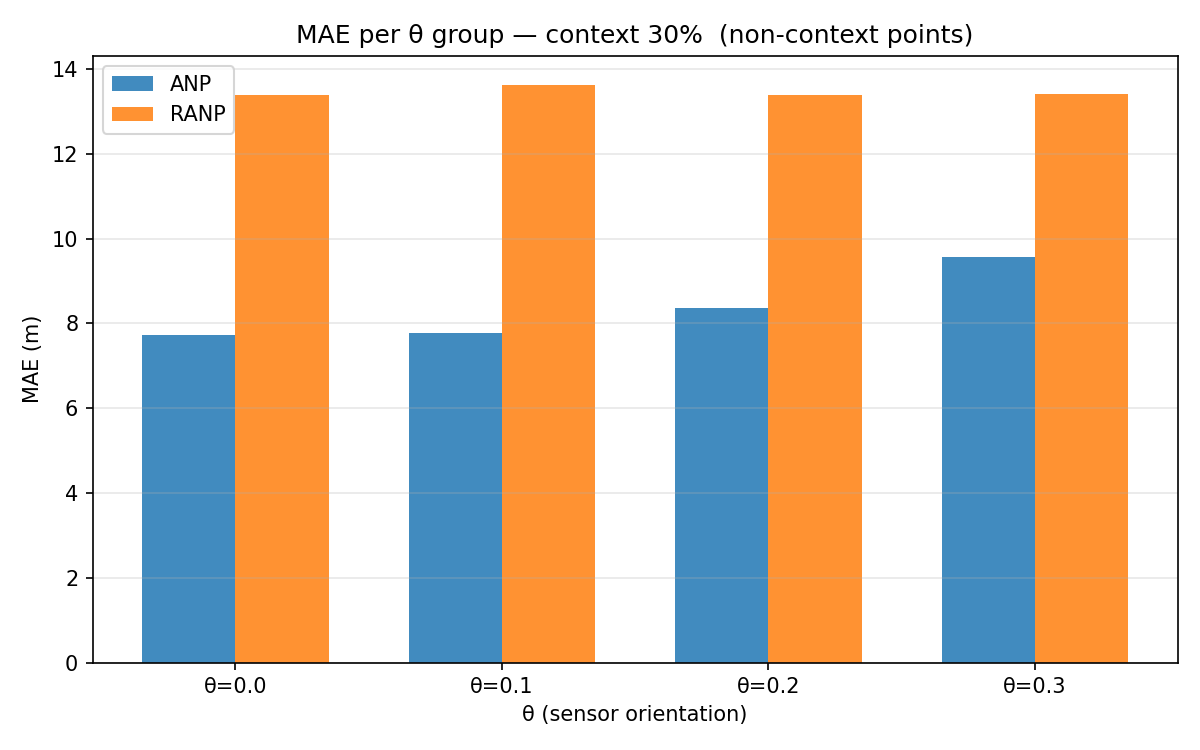

Data behind this chart, as committed beside it:
theta, ANP_mae, RANP_mae, delta
0.0, 7.735, 13.39, 5.656
0.1, 7.768, 13.63, 5.861
0.2, 8.363, 13.38, 5.019
0.3, 9.569, 13.42, 3.851
